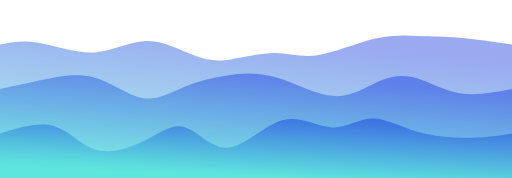
t = 0.00 s
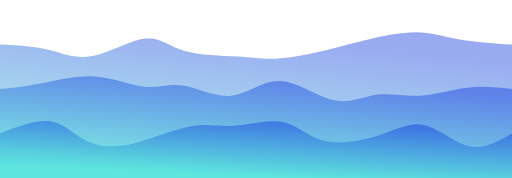
t = 0.75 s
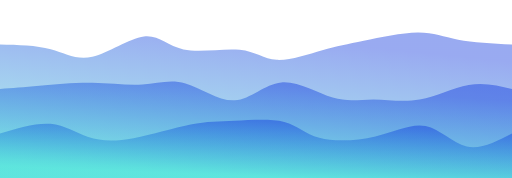
t = 1.25 s
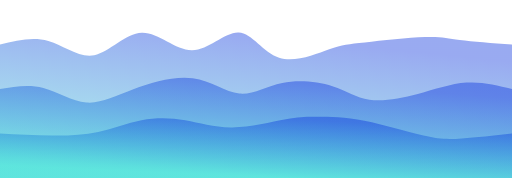
t = 2.00 s
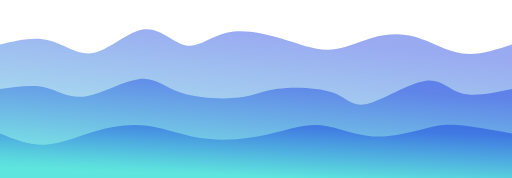
t = 2.75 s
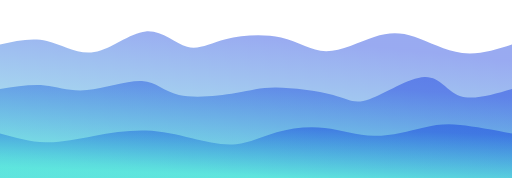
t = 3.25 s

The animated SVG that drew these frames (rendered in a browser with its animation timeline set to each time). Animation: 3 CSS @keyframes rules; one cycle of 4.00 s, repeats indefinitely.

<svg width="100%" height="100%" id="svg" viewBox="0 0 1440 500" xmlns="http://www.w3.org/2000/svg" class="transition duration-300 ease-in-out delay-150"><style>
          .path-0{
            animation:pathAnim-0 4s;
            animation-timing-function: linear;
            animation-iteration-count: infinite;
          }
          @keyframes pathAnim-0{
            0%{
              d: path("M 0,500 C 0,500 0,125 0,125 C 31.427400176016732,118.56188121880086 62.854800352033465,112.12376243760171 108,120 C 153.14519964796654,127.87623756239829 212.00819876788285,150.066831468394 265,147 C 317.99180123211715,143.933168531606 365.11240457643527,115.60891168882225 413,115 C 460.88759542356473,114.39108831117775 509.54218292637586,141.49752177631703 547,156 C 584.4578170736241,170.50247822368297 610.7188637180615,172.4010012059095 648,167 C 685.2811362819385,161.5989987940905 733.582362201378,148.89847340004496 774,149 C 814.417637798622,149.10152659995504 846.9516874764263,162.0051051939106 894,155 C 941.0483125235737,147.9948948060894 1002.6108878929165,121.08110582431263 1053,109 C 1103.3891121070835,96.91889417568737 1142.604760951907,99.6704715088389 1179,101 C 1215.395239048093,102.3295284911611 1248.970068299455,102.23700814033174 1292,106 C 1335.029931700545,109.76299185966826 1387.5149658502723,117.38149592983413 1440,125 C 1440,125 1440,500 1440,500 Z");
            }
            25%{
              d: path("M 0,500 C 0,500 0,125 0,125 C 52.50781716216383,130.27528204292753 105.01563432432766,135.5505640858551 145,146 C 184.98436567567234,156.4494359141449 212.4452798648532,172.07302569950716 258,161 C 303.5547201351468,149.92697430049284 367.2032462162598,112.15733311611618 407,106 C 446.7967537837402,99.84266688388382 462.7417352701078,125.29764183602816 508,138 C 553.2582647298922,150.70235816397184 627.8298127033091,150.65209953977111 675,156 C 722.1701872966909,161.34790046022889 741.9390139166559,172.09396000488738 776,170 C 810.0609860833441,167.90603999511262 858.4141316300675,152.97206044067934 900,142 C 941.5858683699325,131.02793955932066 976.4044595630746,124.01779823239522 1022,113 C 1067.5955404369254,101.98220176760478 1123.968030117634,86.95674662973974 1168,87 C 1212.031969882366,87.04325337026026 1243.72341996639,102.15521524864579 1287,111 C 1330.27658003361,119.84478475135421 1385.138290016805,122.4223923756771 1440,125 C 1440,125 1440,500 1440,500 Z");
            }
            50%{
              d: path("M 0,500 C 0,500 0,125 0,125 C 46.02945889902766,113.77989230041845 92.05891779805532,102.55978460083689 136,115 C 179.94108220194468,127.44021539916311 221.79378770680643,163.5407538970709 265,155 C 308.2062122931936,146.4592461029291 352.765931374719,93.2771998108794 399,92 C 445.234068625281,90.7228001891206 493.1424867943173,141.3504468594115 540,141 C 586.8575132056827,140.6495531405885 632.6641214480121,89.32101275147463 671,91 C 709.3358785519879,92.67898724852537 740.201027413634,147.36550213469002 785,162 C 829.798972586366,176.63449786530998 888.5317688974516,151.21697870976539 926,138 C 963.4682311025484,124.78302129023461 979.6718969965596,123.76658302624844 1026,119 C 1072.3281030034404,114.23341697375156 1148.780643116311,105.71668918524081 1195,104 C 1241.219356883689,102.28331081475919 1257.2055305381969,107.36666023278833 1293,112 C 1328.7944694618031,116.63333976721167 1384.3972347309016,120.81666988360584 1440,125 C 1440,125 1440,500 1440,500 Z");
            }
            75%{
              d: path("M 0,500 C 0,500 0,125 0,125 C 48.65081571542662,113.73949698876787 97.30163143085323,102.47899397753574 140,113 C 182.69836856914677,123.52100602246426 219.4442899920137,155.82352107862496 265,146 C 310.5557100079863,136.17647892137504 364.9212086010918,84.2269217079645 409,79 C 453.0787913989082,73.7730782920355 486.87087560361886,115.26879208951706 519,123 C 551.1291243963811,130.73120791048294 581.595288984433,104.69790993396718 630,91 C 678.404711015567,77.30209006603282 744.7479684586492,75.93956817461427 796,91 C 847.2520315413508,106.06043182538573 883.4128371809697,137.54381736757574 925,140 C 966.5871628190303,142.45618263242426 1013.6006828174718,115.88516235508278 1052,102 C 1090.3993171825282,88.11483764491722 1120.1844315491423,86.91553321209311 1161,104 C 1201.8155684508577,121.08446678790689 1253.6615909859595,156.45270479654485 1302,163 C 1350.3384090140405,169.54729520345515 1395.1692045070204,147.2736476017276 1440,125 C 1440,125 1440,500 1440,500 Z");
            }
            100%{
              d: path("M 0,500 C 0,500 0,125 0,125 C 31.427400176016732,118.56188121880086 62.854800352033465,112.12376243760171 108,120 C 153.14519964796654,127.87623756239829 212.00819876788285,150.066831468394 265,147 C 317.99180123211715,143.933168531606 365.11240457643527,115.60891168882225 413,115 C 460.88759542356473,114.39108831117775 509.54218292637586,141.49752177631703 547,156 C 584.4578170736241,170.50247822368297 610.7188637180615,172.4010012059095 648,167 C 685.2811362819385,161.5989987940905 733.582362201378,148.89847340004496 774,149 C 814.417637798622,149.10152659995504 846.9516874764263,162.0051051939106 894,155 C 941.0483125235737,147.9948948060894 1002.6108878929165,121.08110582431263 1053,109 C 1103.3891121070835,96.91889417568737 1142.604760951907,99.6704715088389 1179,101 C 1215.395239048093,102.3295284911611 1248.970068299455,102.23700814033174 1292,106 C 1335.029931700545,109.76299185966826 1387.5149658502723,117.38149592983413 1440,125 C 1440,125 1440,500 1440,500 Z");
            }
          }</style><defs><linearGradient id="gradient" x1="67%" y1="3%" x2="33%" y2="97%"><stop offset="5%" stop-color="#002bdc66"></stop><stop offset="95%" stop-color="#32ded466"></stop></linearGradient></defs><path d="M 0,500 C 0,500 0,125 0,125 C 31.427400176016732,118.56188121880086 62.854800352033465,112.12376243760171 108,120 C 153.14519964796654,127.87623756239829 212.00819876788285,150.066831468394 265,147 C 317.99180123211715,143.933168531606 365.11240457643527,115.60891168882225 413,115 C 460.88759542356473,114.39108831117775 509.54218292637586,141.49752177631703 547,156 C 584.4578170736241,170.50247822368297 610.7188637180615,172.4010012059095 648,167 C 685.2811362819385,161.5989987940905 733.582362201378,148.89847340004496 774,149 C 814.417637798622,149.10152659995504 846.9516874764263,162.0051051939106 894,155 C 941.0483125235737,147.9948948060894 1002.6108878929165,121.08110582431263 1053,109 C 1103.3891121070835,96.91889417568737 1142.604760951907,99.6704715088389 1179,101 C 1215.395239048093,102.3295284911611 1248.970068299455,102.23700814033174 1292,106 C 1335.029931700545,109.76299185966826 1387.5149658502723,117.38149592983413 1440,125 C 1440,125 1440,500 1440,500 Z" stroke="none" stroke-width="0" fill="url(#gradient)" class="transition-all duration-300 ease-in-out delay-150 path-0"></path><style>
          .path-1{
            animation:pathAnim-1 4s;
            animation-timing-function: linear;
            animation-iteration-count: infinite;
          }
          @keyframes pathAnim-1{
            0%{
              d: path("M 0,500 C 0,500 0,250 0,250 C 36.47827680669501,242.2780037505379 72.95655361339001,234.55600750107575 117,225 C 161.04344638661,215.44399249892425 212.65206235313497,204.05397374623485 262,217 C 311.34793764686503,229.94602625376515 358.4351969740702,267.22809751398484 400,275 C 441.5648030259298,282.77190248601516 477.607149750584,261.03363619782584 516,245 C 554.392850249416,228.96636380217416 595.136204023594,218.63735769471188 638,212 C 680.863795976406,205.36264230528812 725.8480341550398,202.41693302332666 778,218 C 830.1519658449602,233.58306697667334 889.4716593562464,267.69491021198155 940,270 C 990.5283406437536,272.30508978801845 1032.2653284199753,242.80342612874725 1069,227 C 1105.7346715800247,211.19657387125275 1137.467026963853,209.09138527302957 1173,220 C 1208.532973036147,230.90861472697043 1247.8665637246133,254.83103277913438 1293,262 C 1338.1334362753867,269.1689672208656 1389.0667181376934,259.5844836104328 1440,250 C 1440,250 1440,500 1440,500 Z");
            }
            25%{
              d: path("M 0,500 C 0,500 0,250 0,250 C 30.942334152029588,248.85876692655995 61.884668304059176,247.71753385311987 107,239 C 152.11533169594082,230.28246614688013 211.4036609357929,213.98863151408045 266,214 C 320.5963390642071,214.01136848591955 370.50068795276934,230.32794009055834 409,233 C 447.49931204723066,235.67205990944166 474.5935872531295,224.69960812368632 515,239 C 555.4064127468705,253.30039187631368 609.1249630347128,292.87362741469656 656,288 C 702.8750369652872,283.12637258530344 742.9065606080192,233.80588221752768 790,231 C 837.0934393919808,228.19411778247232 891.2487945332102,271.9028437151929 936,285 C 980.7512054667898,298.0971562848071 1016.0982612591395,280.5827429217009 1055,279 C 1093.9017387408605,277.4172570782991 1136.358160430232,291.76618459800363 1182,285 C 1227.641839569768,278.23381540199637 1276.4690970199338,250.35251868628467 1320,241 C 1363.5309029800662,231.64748131371533 1401.7654514900332,240.82374065685767 1440,250 C 1440,250 1440,500 1440,500 Z");
            }
            50%{
              d: path("M 0,500 C 0,500 0,250 0,250 C 40.7415086087063,243.32908933469568 81.4830172174126,236.65817866939136 122,247 C 162.5169827825874,257.34182133060864 202.80943973905602,284.6963746571303 243,288 C 283.190560260944,291.3036253428697 323.2792238263632,270.5563227020873 375,251 C 426.7207761736368,231.4436772979127 490.07366495549115,213.07833453452068 542,220 C 593.9263350445088,226.92166546547932 634.4261163516722,259.13033915982993 673,263 C 711.5738836483278,266.86966084017007 748.2218696378197,242.40030882615957 794,233 C 839.7781303621803,223.59969117384043 894.6864050970485,229.26842553553186 935,242 C 975.3135949029515,254.73157446446814 1001.0325099739869,274.52598903171315 1039,280 C 1076.9674900260131,285.47401096828685 1127.1835550070036,276.6276183376157 1175,264 C 1222.8164449929964,251.37238166238433 1268.233269997999,234.9635376178241 1312,232 C 1355.766730002001,229.0364623821759 1397.8833650010006,239.51823119108795 1440,250 C 1440,250 1440,500 1440,500 Z");
            }
            75%{
              d: path("M 0,500 C 0,500 0,250 0,250 C 46.44286450429328,243.5308994384818 92.88572900858657,237.0617988769636 129,245 C 165.11427099141343,252.9382011230364 190.899948469947,275.28370393062744 239,265 C 287.100051530053,254.71629606937253 357.5144771116254,211.80338540052665 399,212 C 440.4855228883746,212.19661459947335 453.0421430835513,255.50275446726602 499,274 C 544.9578569164487,292.497245532734 624.3169505541694,286.1855967304093 671,278 C 717.6830494458306,269.8144032695907 731.6900546997709,259.75485861109684 776,255 C 820.3099453002291,250.24514138890316 894.9228306467467,250.79496882520334 936,266 C 977.0771693532533,281.20503117479666 984.6186227132432,311.0652660880898 1029,296 C 1073.3813772867568,280.9347339119102 1154.6026785002807,220.94396682243737 1201,215 C 1247.3973214997193,209.05603317756263 1258.9706632856341,257.15886662216076 1293,272 C 1327.0293367143659,286.84113337783924 1383.514668357183,268.4205666889196 1440,250 C 1440,250 1440,500 1440,500 Z");
            }
            100%{
              d: path("M 0,500 C 0,500 0,250 0,250 C 36.47827680669501,242.2780037505379 72.95655361339001,234.55600750107575 117,225 C 161.04344638661,215.44399249892425 212.65206235313497,204.05397374623485 262,217 C 311.34793764686503,229.94602625376515 358.4351969740702,267.22809751398484 400,275 C 441.5648030259298,282.77190248601516 477.607149750584,261.03363619782584 516,245 C 554.392850249416,228.96636380217416 595.136204023594,218.63735769471188 638,212 C 680.863795976406,205.36264230528812 725.8480341550398,202.41693302332666 778,218 C 830.1519658449602,233.58306697667334 889.4716593562464,267.69491021198155 940,270 C 990.5283406437536,272.30508978801845 1032.2653284199753,242.80342612874725 1069,227 C 1105.7346715800247,211.19657387125275 1137.467026963853,209.09138527302957 1173,220 C 1208.532973036147,230.90861472697043 1247.8665637246133,254.83103277913438 1293,262 C 1338.1334362753867,269.1689672208656 1389.0667181376934,259.5844836104328 1440,250 C 1440,250 1440,500 1440,500 Z");
            }
          }</style><defs><linearGradient id="gradient" x1="67%" y1="3%" x2="33%" y2="97%"><stop offset="5%" stop-color="#002bdc88"></stop><stop offset="95%" stop-color="#32ded488"></stop></linearGradient></defs><path d="M 0,500 C 0,500 0,250 0,250 C 36.47827680669501,242.2780037505379 72.95655361339001,234.55600750107575 117,225 C 161.04344638661,215.44399249892425 212.65206235313497,204.05397374623485 262,217 C 311.34793764686503,229.94602625376515 358.4351969740702,267.22809751398484 400,275 C 441.5648030259298,282.77190248601516 477.607149750584,261.03363619782584 516,245 C 554.392850249416,228.96636380217416 595.136204023594,218.63735769471188 638,212 C 680.863795976406,205.36264230528812 725.8480341550398,202.41693302332666 778,218 C 830.1519658449602,233.58306697667334 889.4716593562464,267.69491021198155 940,270 C 990.5283406437536,272.30508978801845 1032.2653284199753,242.80342612874725 1069,227 C 1105.7346715800247,211.19657387125275 1137.467026963853,209.09138527302957 1173,220 C 1208.532973036147,230.90861472697043 1247.8665637246133,254.83103277913438 1293,262 C 1338.1334362753867,269.1689672208656 1389.0667181376934,259.5844836104328 1440,250 C 1440,250 1440,500 1440,500 Z" stroke="none" stroke-width="0" fill="url(#gradient)" class="transition-all duration-300 ease-in-out delay-150 path-1"></path><style>
          .path-2{
            animation:pathAnim-2 4s;
            animation-timing-function: linear;
            animation-iteration-count: infinite;
          }
          @keyframes pathAnim-2{
            0%{
              d: path("M 0,500 C 0,500 0,375 0,375 C 53.83620172156418,358.183763960483 107.67240344312836,341.367527920966 151,354 C 194.32759655687164,366.632472079034 227.14658794905074,408.713652276619 270,421 C 312.85341205094926,433.286347723381 365.7412447606686,415.77786297255807 409,394 C 452.2587552393314,372.22213702744193 485.8884330082749,346.17489583314887 522,358 C 558.1115669917251,369.82510416685113 596.7050232062318,419.52255369484647 643,415 C 689.2949767937682,410.47744630515353 743.291474166798,351.7348893874653 794,338 C 844.708525833202,324.2651106125347 892.1290801265762,355.53788875529244 933,358 C 973.8709198734238,360.46211124470756 1008.192205326897,334.1135555913649 1046,333 C 1083.807794673103,331.8864444086351 1125.1020985658356,356.00788887924796 1174,370 C 1222.8979014341644,383.99211112075204 1279.3994004097613,387.85488889164344 1325,387 C 1370.6005995902387,386.14511110835656 1405.3002997951194,380.5725555541783 1440,375 C 1440,375 1440,500 1440,500 Z");
            }
            25%{
              d: path("M 0,500 C 0,500 0,375 0,375 C 51.19733177031409,353.76345934880885 102.39466354062819,332.52691869761776 141,337 C 179.6053364593718,341.47308130238224 205.61867760780143,371.65578455833787 239,390 C 272.38132239219857,408.34421544166213 313.13062602816615,414.84994306903076 368,405 C 422.86937397183385,395.15005693096924 491.8588182795337,368.944443165539 541,354 C 590.1411817204663,339.055556834461 619.4341008536989,335.3722842688133 662,333 C 704.5658991463011,330.6277157311867 760.4047783056706,329.5664197592077 798,345 C 835.5952216943294,360.4335802407923 854.9467859236187,392.36203669435594 899,407 C 943.0532140763813,421.63796330564406 1011.8080779998547,418.9854334633685 1066,398 C 1120.1919220001453,377.0145665366315 1159.820902076962,337.69622945217003 1199,345 C 1238.179097923038,352.30377054782997 1276.9083136922964,406.2296487279514 1317,419 C 1357.0916863077036,431.7703512720486 1398.5458431538518,403.3851756360243 1440,375 C 1440,375 1440,500 1440,500 Z");
            }
            50%{
              d: path("M 0,500 C 0,500 0,375 0,375 C 49.36046068929856,377.7228869579384 98.72092137859713,380.4457739158767 145,381 C 191.27907862140287,381.5542260841233 234.47677517491002,379.93979129443136 276,371 C 317.52322482509,362.06020870556864 357.37197792176295,345.79506090639774 398,338 C 438.62802207823705,330.20493909360226 480.03531313803853,330.8799650799778 521,338 C 561.9646868619615,345.1200349200222 602.4867695260829,358.685078773691 653,358 C 703.5132304739171,357.314921226309 764.01760875763,342.37971982525823 804,335 C 843.98239124237,327.62028017474177 863.4427954433975,327.79604192527614 895,328 C 926.5572045566025,328.20395807472386 970.21120946878,328.4361124736373 1025,339 C 1079.78879053122,349.5638875263627 1145.7123666814823,370.45950818017457 1191,381 C 1236.2876333185177,391.54049181982543 1260.9393238052908,391.7258548056644 1299,389 C 1337.0606761947092,386.2741451943356 1388.5303380973546,380.6370725971678 1440,375 C 1440,375 1440,500 1440,500 Z");
            }
            75%{
              d: path("M 0,500 C 0,500 0,375 0,375 C 38.78679838999574,396.4602908703266 77.57359677999148,417.9205817406533 121,415 C 164.42640322000852,412.0794182593467 212.4924112700299,384.77796390771346 262,369 C 311.5075887299701,353.22203609228654 362.456758139889,348.96756262849306 410,358 C 457.543241860111,367.03243737150694 501.6805561704141,389.3517855783142 546,399 C 590.3194438295859,408.6482144216858 634.8210171784551,405.62529505825023 671,402 C 707.1789828215449,398.37470494174977 735.0353751157655,394.147034188685 773,383 C 810.9646248842345,371.852965811315 859.0374823584827,353.78656818700983 907,360 C 954.9625176415173,366.21343181299017 1002.8146954503034,396.70669306327574 1054,398 C 1105.1853045496966,399.29330693672426 1159.7037358403031,371.3866595598873 1195,355 C 1230.2962641596969,338.6133404401127 1246.370361188485,333.7466686971751 1284,339 C 1321.629638811515,344.2533313028249 1380.8148194057576,359.62666565141245 1440,375 C 1440,375 1440,500 1440,500 Z");
            }
            100%{
              d: path("M 0,500 C 0,500 0,375 0,375 C 53.83620172156418,358.183763960483 107.67240344312836,341.367527920966 151,354 C 194.32759655687164,366.632472079034 227.14658794905074,408.713652276619 270,421 C 312.85341205094926,433.286347723381 365.7412447606686,415.77786297255807 409,394 C 452.2587552393314,372.22213702744193 485.8884330082749,346.17489583314887 522,358 C 558.1115669917251,369.82510416685113 596.7050232062318,419.52255369484647 643,415 C 689.2949767937682,410.47744630515353 743.291474166798,351.7348893874653 794,338 C 844.708525833202,324.2651106125347 892.1290801265762,355.53788875529244 933,358 C 973.8709198734238,360.46211124470756 1008.192205326897,334.1135555913649 1046,333 C 1083.807794673103,331.8864444086351 1125.1020985658356,356.00788887924796 1174,370 C 1222.8979014341644,383.99211112075204 1279.3994004097613,387.85488889164344 1325,387 C 1370.6005995902387,386.14511110835656 1405.3002997951194,380.5725555541783 1440,375 C 1440,375 1440,500 1440,500 Z");
            }
          }</style><defs><linearGradient id="gradient" x1="67%" y1="3%" x2="33%" y2="97%"><stop offset="5%" stop-color="#002bdcff"></stop><stop offset="95%" stop-color="#32ded4ff"></stop></linearGradient></defs><path d="M 0,500 C 0,500 0,375 0,375 C 53.83620172156418,358.183763960483 107.67240344312836,341.367527920966 151,354 C 194.32759655687164,366.632472079034 227.14658794905074,408.713652276619 270,421 C 312.85341205094926,433.286347723381 365.7412447606686,415.77786297255807 409,394 C 452.2587552393314,372.22213702744193 485.8884330082749,346.17489583314887 522,358 C 558.1115669917251,369.82510416685113 596.7050232062318,419.52255369484647 643,415 C 689.2949767937682,410.47744630515353 743.291474166798,351.7348893874653 794,338 C 844.708525833202,324.2651106125347 892.1290801265762,355.53788875529244 933,358 C 973.8709198734238,360.46211124470756 1008.192205326897,334.1135555913649 1046,333 C 1083.807794673103,331.8864444086351 1125.1020985658356,356.00788887924796 1174,370 C 1222.8979014341644,383.99211112075204 1279.3994004097613,387.85488889164344 1325,387 C 1370.6005995902387,386.14511110835656 1405.3002997951194,380.5725555541783 1440,375 C 1440,375 1440,500 1440,500 Z" stroke="none" stroke-width="0" fill="url(#gradient)" class="transition-all duration-300 ease-in-out delay-150 path-2"></path></svg>
